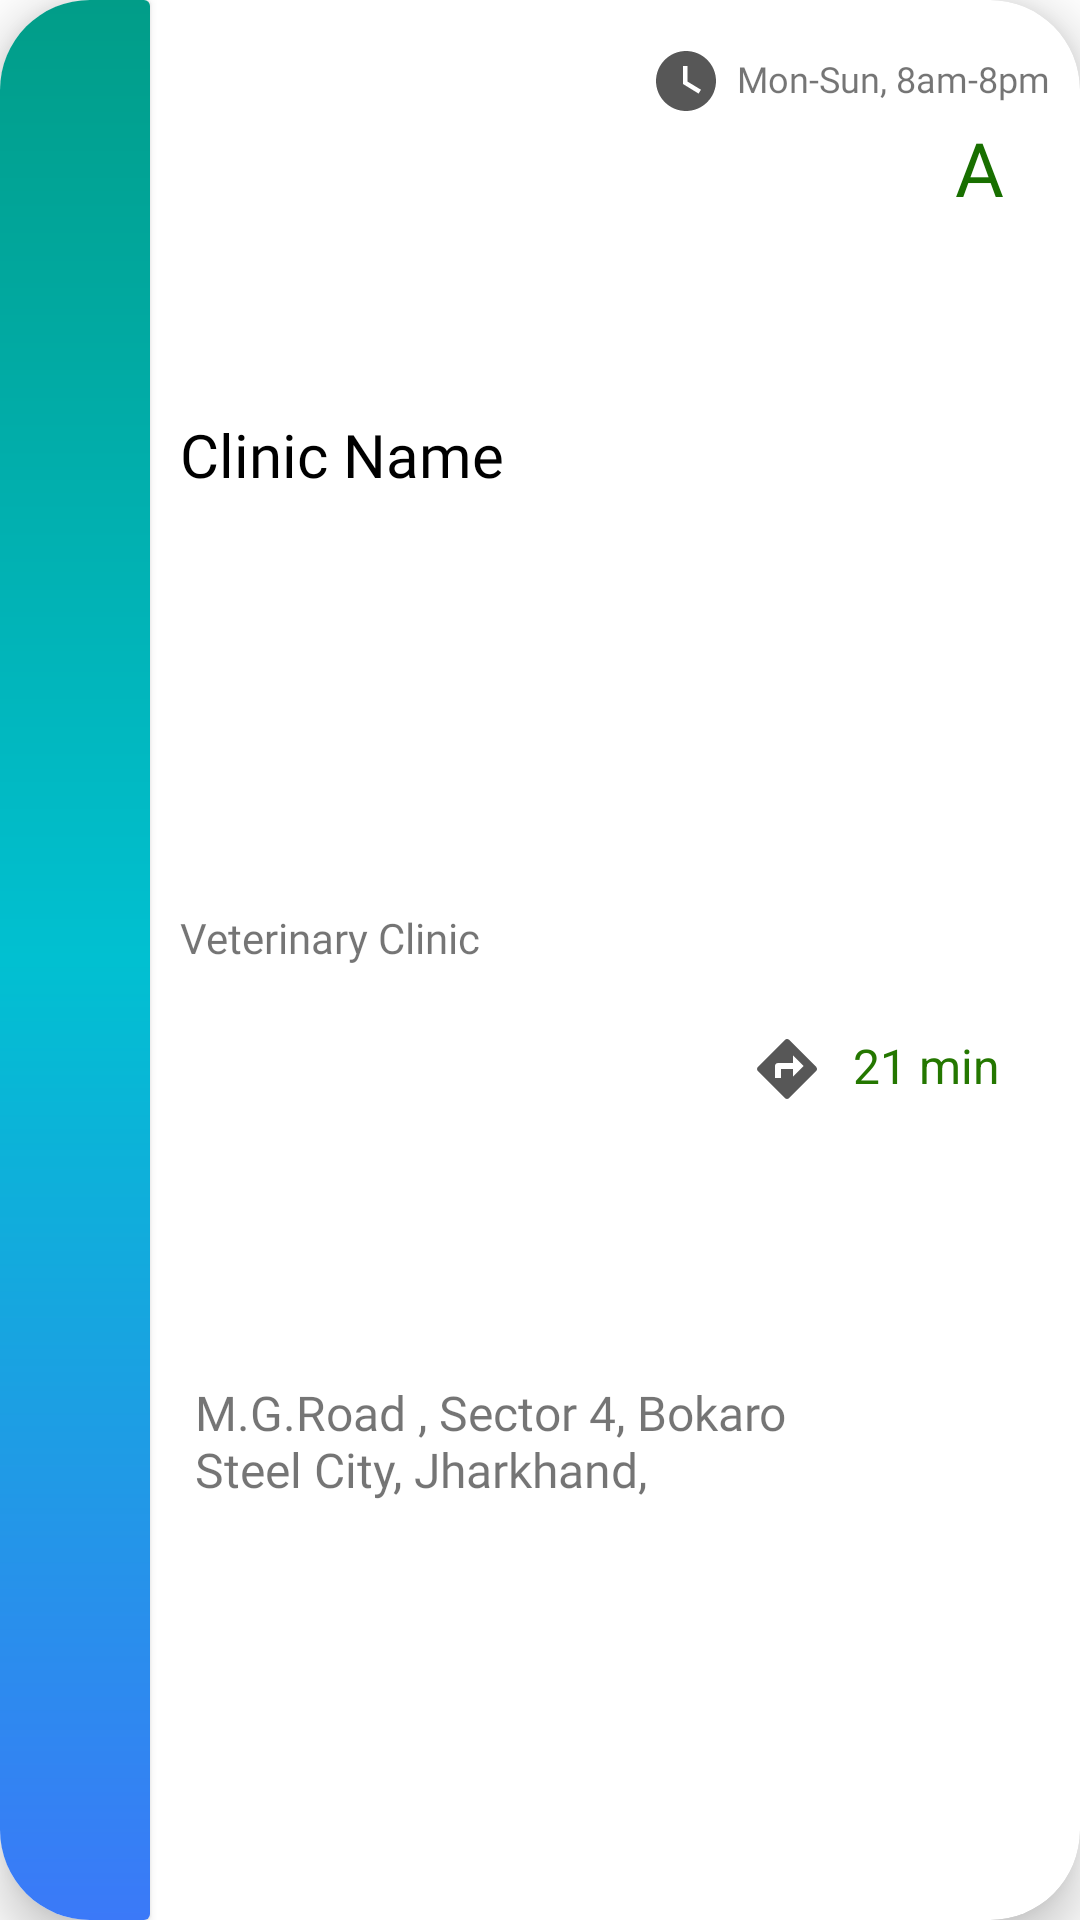

This screen was rendered from an Android layout file. Write that file and the resources it references.
<!-- AndroidManifest.xml: application theme Theme.SmartHealthManagement -->
<!-- res/layout/layout_clinic_item.xml -->
<com.google.android.material.circularreveal.cardview.CircularRevealCardView
    android:id="@+id/clinic_item_single"
    xmlns:android="http://schemas.android.com/apk/res/android"
    xmlns:tools="http://schemas.android.com/tools"
    android:layout_height="140dp"
    android:layout_width="match_parent"
    android:background="@drawable/rounded_corners_white"
    android:layout_margin="10dp"
    app:cardElevation="10dp"
    xmlns:app="http://schemas.android.com/apk/res-auto"
    android:clickable="true"
    android:focusable="true"
    android:layout_marginStart="10dp"
    android:layout_marginEnd="10dp"
    app:cardCornerRadius="30sp">

    <androidx.constraintlayout.widget.ConstraintLayout
        android:id="@+id/parent_horizontal"
        android:layout_width="match_parent"
        android:layout_height="match_parent"
        app:layout_constraintEnd_toStartOf="@+id/name_container"
        app:layout_constraintHorizontal_bias="0.5"
        app:layout_constraintStart_toEndOf="@+id/textView3">

        <androidx.cardview.widget.CardView
            android:id="@+id/saved_view_holder"
            android:layout_width="50dp"
            android:layout_height="match_parent"
            app:layout_constraintBottom_toBottomOf="parent"
            app:layout_constraintStart_toStartOf="parent"
            app:layout_constraintTop_toTopOf="parent">

            <ImageView
                android:id="@+id/saved_display"
                android:layout_width="match_parent"
                android:layout_height="match_parent"
                android:clickable="true"
                android:focusable="true"
                android:scaleX="1"
                android:scaleY="1"
                android:src="@drawable/ic_baseline_add_24"
                android:translationZ="35dp" />

            <TextView
                android:id="@+id/textView3"
                android:layout_width="match_parent"
                android:layout_height="match_parent"
                android:background="@drawable/gradient_button_3"
                app:layout_constraintEnd_toStartOf="@+id/parent_horizontal"
                app:layout_constraintHorizontal_bias="0.5"
                app:layout_constraintStart_toStartOf="parent" />
        </androidx.cardview.widget.CardView>


        <androidx.constraintlayout.widget.ConstraintLayout
            android:id="@+id/name_container"
            android:layout_width="wrap_content"
            android:layout_height="match_parent"
            app:layout_constraintBottom_toBottomOf="parent"
            app:layout_constraintStart_toEndOf="@id/saved_view_holder"
            app:layout_constraintTop_toTopOf="parent">

            <TextView
                android:id="@+id/clinic_name"
                android:layout_width="match_parent"
                android:layout_height="wrap_content"
                android:layout_marginStart="10dp"
                android:layout_marginEnd="10dp"
                android:fontFamily="@font/cabin_semibold"
                android:maxWidth="200dp"
                android:maxHeight="60dp"
                android:text="Clinic Name"
                android:textColor="?colorOnSurface"
                android:textSize="20sp"
                app:layout_constraintBottom_toTopOf="@+id/clinic_type"
                app:layout_constraintEnd_toEndOf="parent"
                app:layout_constraintHorizontal_bias="0"
                app:layout_constraintStart_toStartOf="parent"
                app:layout_constraintTop_toTopOf="parent" />

            <TextView
                android:id="@+id/clinic_type"
                android:layout_width="wrap_content"
                android:layout_height="wrap_content"
                android:layout_marginStart="10dp"
                android:fontFamily="@font/cabin_semibold"
                android:text="Veterinary Clinic"
                app:layout_constraintBottom_toTopOf="@+id/address_holder"
                app:layout_constraintEnd_toEndOf="parent"
                app:layout_constraintHorizontal_bias="0"
                app:layout_constraintStart_toStartOf="parent"
                app:layout_constraintTop_toBottomOf="@+id/clinic_name" />

            <LinearLayout
                android:id="@+id/address_holder"
                android:layout_width="match_parent"
                android:layout_height="wrap_content"
                android:layout_marginStart="10dp"
                android:layoutDirection="ltr"
                android:orientation="horizontal"
                app:layout_constraintBottom_toBottomOf="parent"
                app:layout_constraintEnd_toEndOf="parent"
                app:layout_constraintHorizontal_bias="0"
                app:layout_constraintStart_toStartOf="parent"
                app:layout_constraintTop_toBottomOf="@+id/clinic_type">
                                <ImageView
                                    android:layout_width="wrap_content"
                                    android:layout_height="match_parent"
                                    android:layout_gravity="start"
                                    android:src="@drawable/ic_baseline_location_on_24"
                                    android:paddingTop="2px"
                                    android:paddingRight="15px"
                                    android:scaleY="1.4"
                                    android:scaleX="1.4"
                                    />
                <TextView
                    android:id="@+id/clinic_address"
                    android:layout_width="wrap_content"
                    android:layout_height="wrap_content"
                    android:layout_gravity="end"
                    android:fontFamily="@font/cabin_semibold"
                    android:maxWidth="200dp"
                    android:maxHeight="42dp"
                    android:text="M.G.Road , Sector 4, Bokaro Steel City, Jharkhand, 827010"
                    android:textSize="16sp" />
            </LinearLayout>

        </androidx.constraintlayout.widget.ConstraintLayout>

        <androidx.constraintlayout.widget.ConstraintLayout
            android:layout_width="wrap_content"
            android:layout_height="match_parent"
            app:layout_constraintBottom_toBottomOf="parent"
            app:layout_constraintHorizontal_bias="1"
            app:layout_constraintEnd_toEndOf="parent"
            app:layout_constraintStart_toEndOf="@+id/name_container"
            app:layout_constraintTop_toTopOf="parent">

            <LinearLayout
                android:id="@+id/clinic_timing_container"
                android:layout_width="match_parent"
                android:layout_height="wrap_content"
                app:layout_constraintBottom_toTopOf="@id/clinic_grade_container"
                app:layout_constraintEnd_toEndOf="parent"
                app:layout_constraintHorizontal_bias=".8"
                app:layout_constraintStart_toStartOf="parent"
                app:layout_constraintTop_toTopOf="parent"
                android:paddingTop="10dp">

                <ImageView
                    android:layout_width="wrap_content"
                    android:layout_height="wrap_content"
                    android:layout_marginTop="5dp"
                    android:src="@drawable/ic_baseline_watch_later_24" />

                <TextView
                    android:id="@+id/clinic_timing"
                    android:layout_width="wrap_content"
                    android:layout_height="wrap_content"
                    android:layout_marginStart="5dp"
                    android:fontFamily="@font/cabin_bold"
                    android:maxHeight="80dp"
                    android:maxWidth="120dp"
                    android:layout_marginEnd="10dp"
                    android:layout_marginTop="8dp"
                    android:text="Mon-Sun, 8am-8pm"
                    android:textAlignment="center"
                    android:textSize="12sp" />


            </LinearLayout>

            <LinearLayout
                android:id="@+id/clinic_grade_container"
                android:layout_width="match_parent"
                android:layout_height="wrap_content"
                app:layout_constraintBottom_toTopOf="@id/clinic_grade_container"
                app:layout_constraintEnd_toEndOf="parent"
                app:layout_constraintHorizontal_bias=".8"
                app:layout_constraintStart_toEndOf="@id/clinic_timing_container"
                app:layout_constraintStart_toStartOf="parent">

                <TextView
                    android:id="@+id/clinic_grade"
                    android:layout_width="wrap_content"
                    android:layout_height="wrap_content"
                    android:fontFamily="@font/cabin_semibold"
                    android:text="A"
                    android:textColor="@color/dark_green"
                    android:textSize="25sp" />

            </LinearLayout>

            <LinearLayout
                android:id="@+id/clinic_eta_container"
                android:layout_width="match_parent"
                android:layout_height="wrap_content"
                app:layout_constraintBottom_toBottomOf="parent"
                app:layout_constraintEnd_toEndOf="parent"
                app:layout_constraintHorizontal_bias="0.67"
                app:layout_constraintStart_toStartOf="parent"
                app:layout_constraintTop_toBottomOf="@+id/clinic_grade_container">

                <ImageView
                    android:layout_width="wrap_content"
                    android:layout_height="wrap_content"
                    android:fontFamily="@font/cabin_bold"
                    android:src="@drawable/ic_baseline_directions_24" />

                <TextView
                    android:id="@+id/clinic_eta"
                    android:layout_width="wrap_content"
                    android:layout_height="wrap_content"
                    android:layout_gravity="center_horizontal"
                    android:layout_marginStart="10dp"
                    android:layout_marginEnd="10dp"
                    android:text="21 min"
                    android:textColor="@color/low"
                    android:textSize="16sp" />
            </LinearLayout>
        </androidx.constraintlayout.widget.ConstraintLayout>
    </androidx.constraintlayout.widget.ConstraintLayout>
</com.google.android.material.circularreveal.cardview.CircularRevealCardView>
<!-- resources referenced by this layout -->
<resources>
  <color name="dark_green">#186F00</color>
  <color name="low">#247700</color>
  <!-- drawable gradient_button_3 (drawable) -->
  <?xml version = "1.0" encoding = "utf-8" ?>
  <shape
      android:shape = "rectangle"
      xmlns:android = "http://schemas.android.com/apk/res/android" >
  
      <gradient
          android:startColor = "#3B79F8"
          android:centerColor = "#01C0D1"
          android:endColor = "#019d88"
          android:angle = "90"
          android:type = "linear" />
  </shape>
  <!-- drawable ic_baseline_directions_24 (drawable) -->
  <vector android:height="24dp" android:tint="#575757"
      android:viewportHeight="24" android:viewportWidth="24"
      android:width="24dp" xmlns:android="http://schemas.android.com/apk/res/android">
      <path android:fillColor="@android:color/white" android:pathData="M21.71,11.29l-9,-9c-0.39,-0.39 -1.02,-0.39 -1.41,0l-9,9c-0.39,0.39 -0.39,1.02 0,1.41l9,9c0.39,0.39 1.02,0.39 1.41,0l9,-9c0.39,-0.38 0.39,-1.01 0,-1.41zM14,14.5V12h-4v3H8v-4c0,-0.55 0.45,-1 1,-1h5V7.5l3.5,3.5 -3.5,3.5z"/>
  </vector>
  <!-- drawable ic_baseline_watch_later_24 (drawable) -->
  <vector android:height="24dp" android:tint="#575757"
      android:viewportHeight="24" android:viewportWidth="24"
      android:width="24dp" xmlns:android="http://schemas.android.com/apk/res/android">
      <path android:fillColor="@android:color/white" android:pathData="M12,2C6.5,2 2,6.5 2,12s4.5,10 10,10s10,-4.5 10,-10S17.5,2 12,2zM16.2,16.2L11,13V7h1.5v5.2l4.5,2.7L16.2,16.2z"/>
  </vector>
  <!-- drawable rounded_corners_white (drawable) -->
  <?xml version="1.0" encoding="utf-8"?>
  <shape xmlns:android="http://schemas.android.com/apk/res/android">
      <corners android:radius="0dp" />
      <solid android:color="?colorOnPrimary"/>
  </shape>
  <style name="Theme.SmartHealthManagement" parent="Theme.MaterialComponents.DayNight.DarkActionBar">
          
          <item name="colorPrimary">@color/purple_500</item>
          <item name="colorPrimaryVariant">@color/purple_700</item>
          <item name="colorOnPrimary">@color/white</item>
          
          <item name="colorSecondary">@color/teal_200</item>
          <item name="colorSecondaryVariant">@color/teal_700</item>
          <item name="colorOnSecondary">@color/black</item>
          
          
      </style>
  <color name="purple_500">#FF6200EE</color>
  <color name="purple_700">#FF3700B3</color>
  <color name="white">#FFFFFFFF</color>
  <color name="teal_200">#FF03DAC5</color>
  <color name="teal_700">#FF018786</color>
  <color name="black">#FF000000</color>
</resources>
